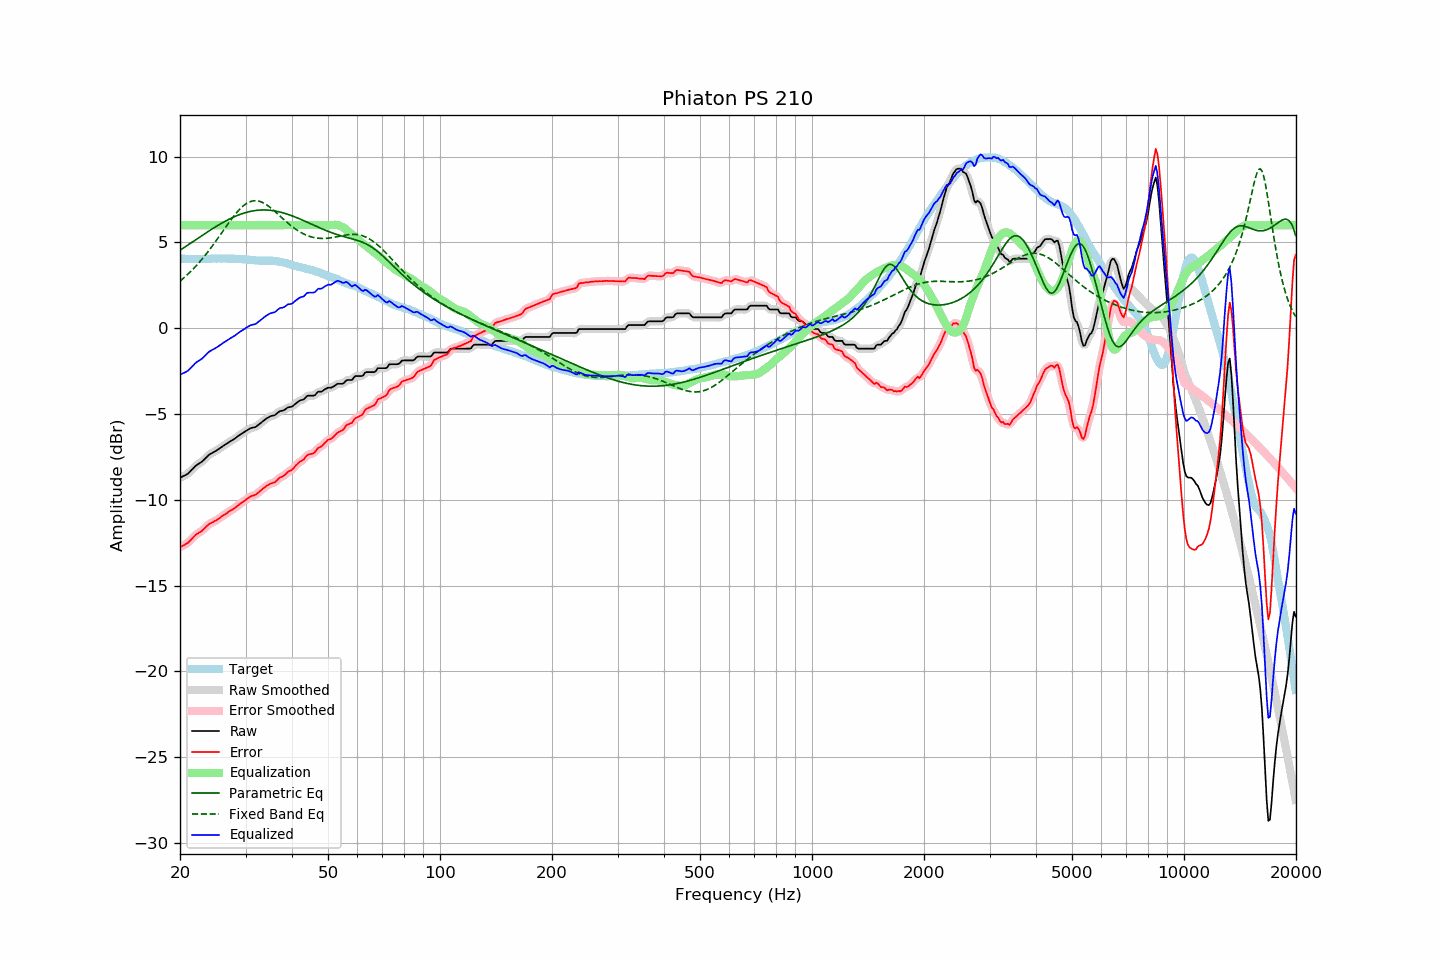

Source data for this figure (header and first rows):
frequency, raw, error, smoothed, error_smoothed, equalization, parametric_eq, fixed_band_eq, equalized_raw, equalized_smoothed, target
20.00, -8.71, -12.76, -8.71, -12.76, 6.00, 4.54, 2.74, -2.71, -2.71, 4.05
20.20, -8.67, -12.71, -8.67, -12.72, 6.00, 4.60, 2.82, -2.67, -2.67, 4.04
20.40, -8.62, -12.66, -8.63, -12.67, 6.00, 4.66, 2.90, -2.62, -2.63, 4.04
20.61, -8.58, -12.62, -8.58, -12.62, 6.00, 4.72, 2.98, -2.58, -2.58, 4.04
20.81, -8.53, -12.55, -8.53, -12.56, 6.00, 4.79, 3.06, -2.53, -2.53, 4.02
21.02, -8.48, -12.50, -8.47, -12.49, 6.00, 4.85, 3.15, -2.48, -2.47, 4.02
21.23, -8.38, -12.40, -8.38, -12.40, 6.00, 4.91, 3.24, -2.38, -2.38, 4.02
21.44, -8.28, -12.31, -8.29, -12.31, 6.00, 4.98, 3.33, -2.28, -2.29, 4.03
21.66, -8.19, -12.21, -8.18, -12.21, 6.00, 5.04, 3.43, -2.19, -2.18, 4.02
21.87, -8.09, -12.12, -8.09, -12.12, 6.00, 5.10, 3.52, -2.09, -2.09, 4.03
22.09, -8.00, -12.02, -8.01, -12.03, 6.00, 5.17, 3.63, -2.00, -2.01, 4.02
22.31, -7.94, -11.97, -7.94, -11.96, 6.00, 5.23, 3.73, -1.94, -1.94, 4.03
22.54, -7.88, -11.90, -7.88, -11.90, 6.00, 5.29, 3.83, -1.88, -1.88, 4.02
22.76, -7.82, -11.85, -7.82, -11.84, 6.00, 5.36, 3.94, -1.82, -1.82, 4.03
22.99, -7.75, -11.78, -7.75, -11.77, 6.00, 5.42, 4.05, -1.75, -1.75, 4.03
23.22, -7.66, -11.69, -7.66, -11.69, 6.00, 5.48, 4.17, -1.66, -1.66, 4.03
23.45, -7.57, -11.61, -7.57, -11.60, 6.00, 5.54, 4.28, -1.57, -1.57, 4.04
23.69, -7.47, -11.51, -7.47, -11.51, 6.00, 5.60, 4.40, -1.47, -1.47, 4.04
23.92, -7.38, -11.42, -7.39, -11.43, 6.00, 5.66, 4.52, -1.38, -1.39, 4.04
24.16, -7.32, -11.37, -7.32, -11.37, 6.00, 5.72, 4.65, -1.32, -1.32, 4.04
24.40, -7.27, -11.32, -7.27, -11.32, 6.00, 5.78, 4.77, -1.27, -1.27, 4.05
24.65, -7.22, -11.27, -7.22, -11.27, 6.00, 5.84, 4.90, -1.22, -1.22, 4.05
24.89, -7.17, -11.22, -7.17, -11.22, 6.00, 5.90, 5.03, -1.17, -1.17, 4.05
25.14, -7.11, -11.16, -7.11, -11.17, 6.00, 5.96, 5.16, -1.11, -1.11, 4.05
25.39, -7.05, -11.11, -7.05, -11.10, 6.00, 6.01, 5.30, -1.05, -1.05, 4.06
25.65, -6.98, -11.04, -6.98, -11.04, 6.00, 6.07, 5.43, -0.98, -0.98, 4.06
25.91, -6.91, -10.96, -6.91, -10.97, 6.00, 6.12, 5.56, -0.91, -0.91, 4.05
26.16, -6.85, -10.91, -6.85, -10.91, 6.00, 6.17, 5.70, -0.85, -0.85, 4.06
26.43, -6.79, -10.85, -6.79, -10.85, 6.00, 6.22, 5.83, -0.79, -0.79, 4.06
26.69, -6.73, -10.79, -6.73, -10.79, 6.00, 6.27, 5.96, -0.73, -0.73, 4.06
26.96, -6.67, -10.72, -6.67, -10.72, 6.00, 6.32, 6.09, -0.67, -0.67, 4.05
27.23, -6.61, -10.66, -6.61, -10.66, 6.00, 6.37, 6.22, -0.61, -0.61, 4.04
27.50, -6.55, -10.59, -6.56, -10.60, 6.00, 6.41, 6.35, -0.55, -0.56, 4.04
27.77, -6.50, -10.55, -6.50, -10.54, 6.00, 6.46, 6.47, -0.50, -0.50, 4.05
28.05, -6.44, -10.48, -6.44, -10.48, 6.00, 6.50, 6.59, -0.44, -0.44, 4.04
28.33, -6.37, -10.41, -6.37, -10.41, 6.00, 6.54, 6.71, -0.37, -0.37, 4.04
28.62, -6.30, -10.33, -6.30, -10.34, 6.00, 6.58, 6.81, -0.30, -0.30, 4.03
28.90, -6.23, -10.27, -6.23, -10.26, 6.00, 6.61, 6.91, -0.23, -0.23, 4.04
29.19, -6.17, -10.20, -6.17, -10.19, 6.00, 6.65, 7.01, -0.17, -0.17, 4.03
29.48, -6.11, -10.12, -6.11, -10.13, 6.00, 6.68, 7.09, -0.11, -0.11, 4.01
29.78, -6.05, -10.06, -6.05, -10.06, 6.00, 6.71, 7.17, -0.05, -0.05, 4.01
30.08, -5.99, -10.00, -5.99, -10.00, 6.00, 6.74, 7.24, 0.01, 0.01, 4.01
30.38, -5.93, -9.92, -5.93, -9.93, 6.00, 6.76, 7.30, 0.07, 0.07, 3.99
30.68, -5.88, -9.87, -5.88, -9.86, 6.00, 6.79, 7.34, 0.12, 0.12, 3.99
30.99, -5.82, -9.80, -5.83, -9.81, 6.00, 6.81, 7.38, 0.18, 0.17, 3.98
31.30, -5.80, -9.77, -5.80, -9.77, 6.00, 6.83, 7.40, 0.20, 0.20, 3.96
31.61, -5.78, -9.74, -5.78, -9.74, 6.00, 6.84, 7.42, 0.22, 0.22, 3.96
31.93, -5.76, -9.70, -5.75, -9.70, 6.00, 6.86, 7.42, 0.24, 0.25, 3.94
32.24, -5.69, -9.64, -5.69, -9.63, 6.00, 6.87, 7.42, 0.31, 0.31, 3.95
32.57, -5.62, -9.56, -5.62, -9.56, 6.00, 6.87, 7.40, 0.38, 0.38, 3.94
32.89, -5.54, -9.47, -5.54, -9.48, 6.00, 6.88, 7.37, 0.46, 0.46, 3.93
33.22, -5.47, -9.40, -5.47, -9.40, 6.00, 6.88, 7.34, 0.53, 0.53, 3.93
33.55, -5.39, -9.32, -5.39, -9.32, 6.00, 6.89, 7.29, 0.61, 0.61, 3.93
33.89, -5.32, -9.26, -5.32, -9.25, 6.00, 6.89, 7.24, 0.68, 0.68, 3.94
34.23, -5.25, -9.17, -5.25, -9.18, 6.00, 6.88, 7.18, 0.75, 0.75, 3.92
34.57, -5.20, -9.13, -5.19, -9.13, 6.00, 6.88, 7.11, 0.80, 0.81, 3.93
34.92, -5.14, -9.07, -5.15, -9.08, 6.00, 6.87, 7.04, 0.86, 0.85, 3.93
35.27, -5.11, -9.05, -5.12, -9.04, 6.00, 6.86, 6.97, 0.89, 0.88, 3.93
35.62, -5.09, -9.00, -5.09, -9.01, 6.00, 6.84, 6.89, 0.91, 0.91, 3.91
35.97, -5.07, -8.98, -5.05, -8.96, 6.00, 6.83, 6.81, 0.93, 0.95, 3.91
... 635 more rows
